Photos from the image-classification dataset "DATA SET" in the GitHub repository Vishalini-27/parallelANN. Its 6 classes are: healthy, anthracnose, phytophthora blight, brown spot, black spot, others.

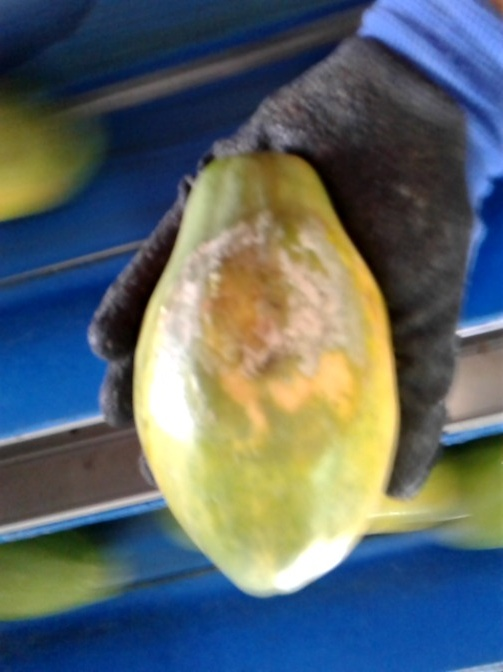
Label: phytophthora blight

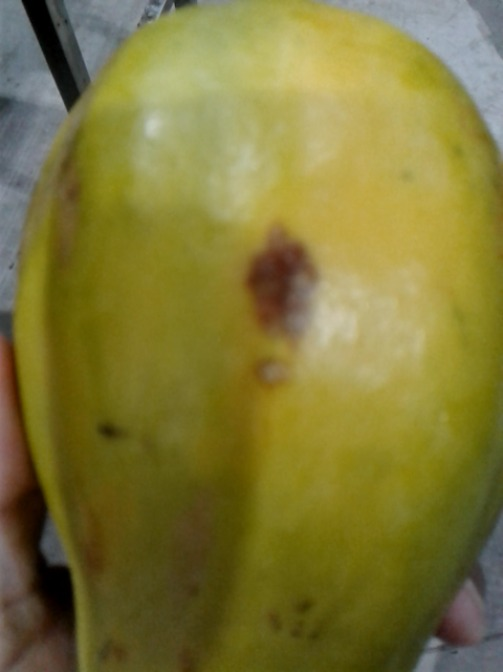
Label: anthracnose

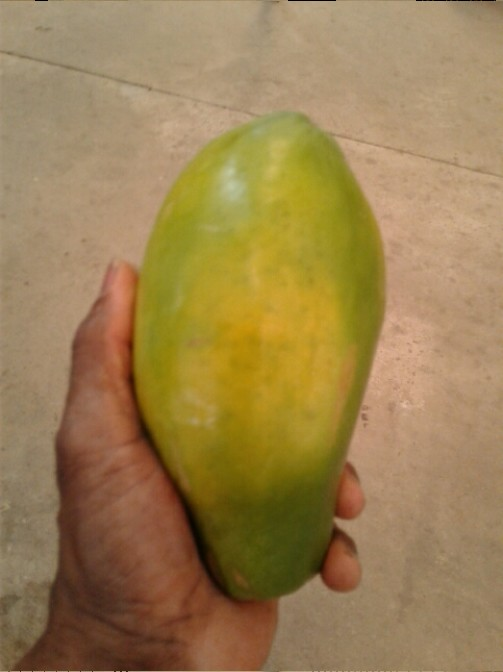
Label: others

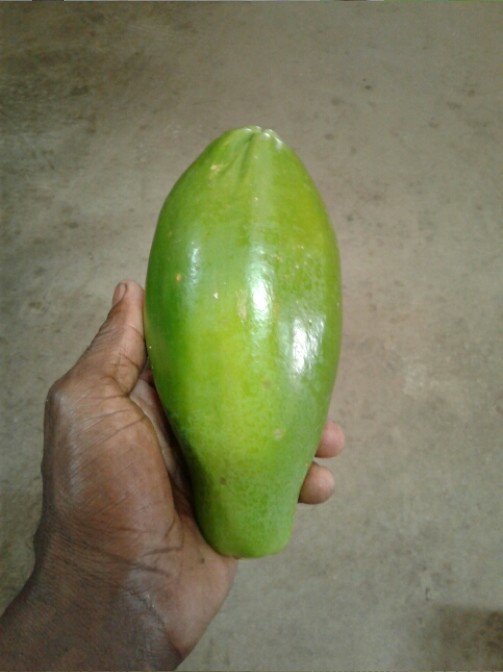
Label: healthy

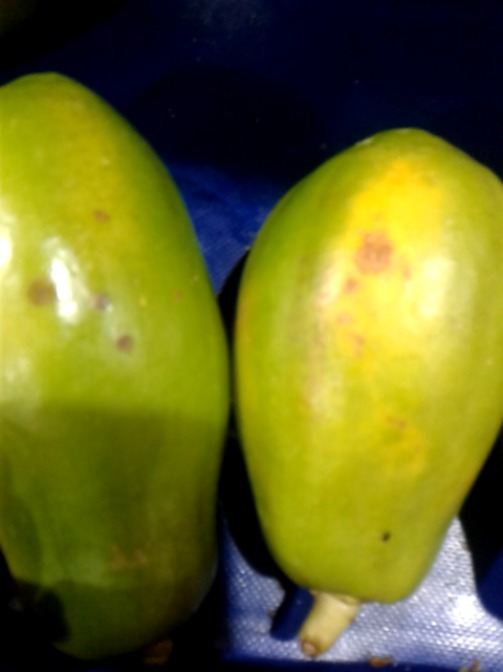
Label: brown spot

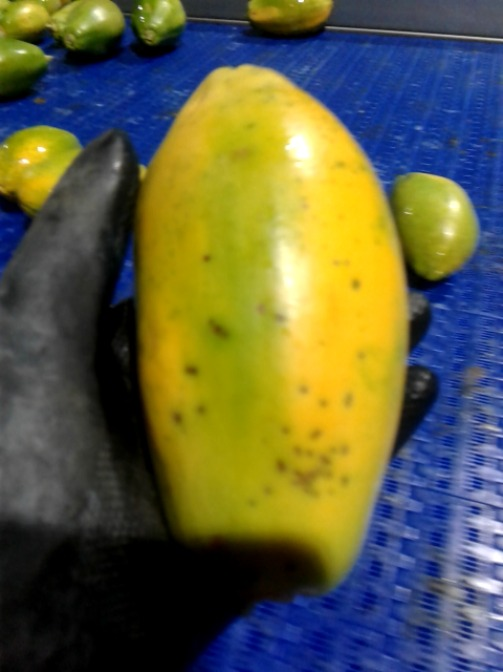
Label: black spot
